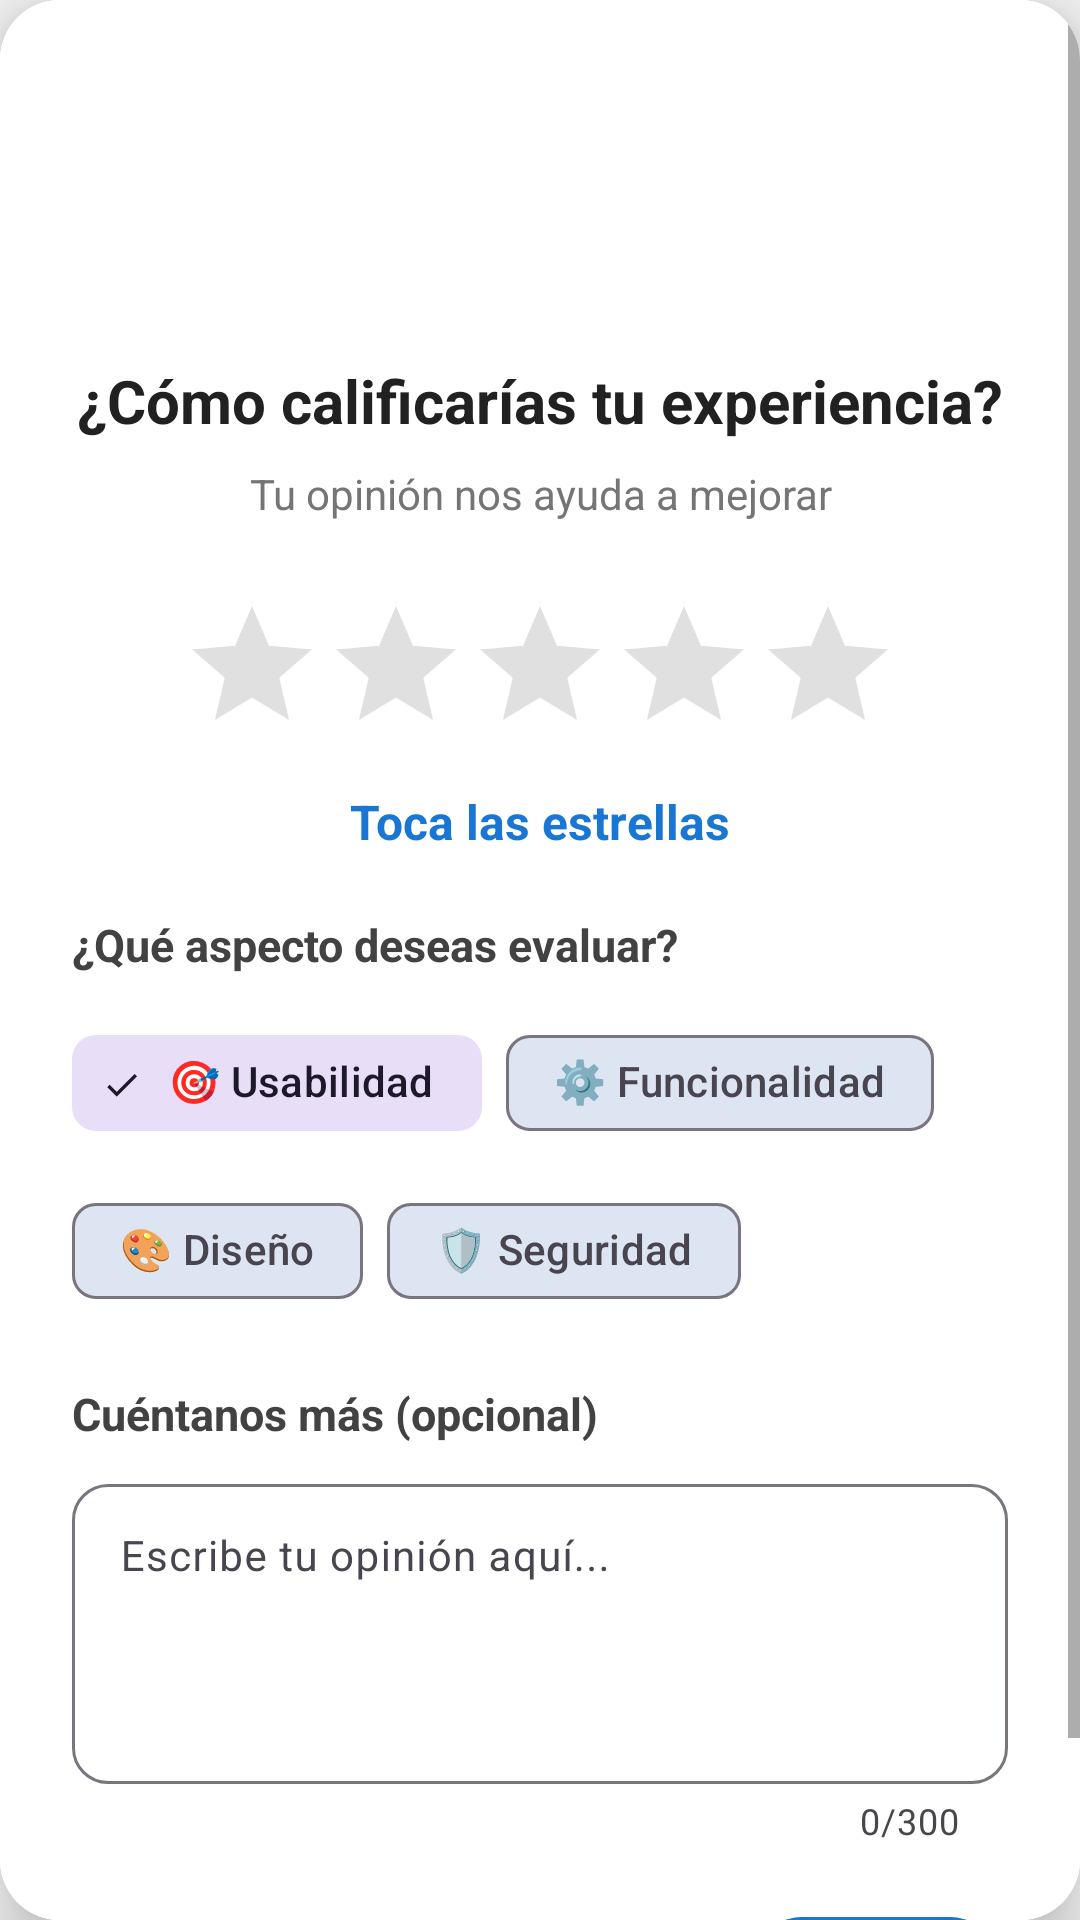

Here is an Android app screen rendered from its layout file. Give the layout XML and the strings, colors and styles it references.
<!-- AndroidManifest.xml: application theme Theme.SeguridadCiudadana -->
<!-- res/layout/dialog_feedback.xml -->
<?xml version="1.0" encoding="utf-8"?>
<androidx.cardview.widget.CardView xmlns:android="http://schemas.android.com/apk/res/android"
    xmlns:app="http://schemas.android.com/apk/res-auto"
    xmlns:tools="http://schemas.android.com/tools"
    android:layout_width="match_parent"
    android:layout_height="wrap_content"
    android:layout_margin="20dp"
    android:background="@android:color/white"
    app:cardCornerRadius="20dp"
    app:cardElevation="12dp">

    <ScrollView
        android:layout_width="match_parent"
        android:layout_height="wrap_content"
        android:maxHeight="600dp"
        android:background="@android:color/white">

        <LinearLayout
            android:layout_width="match_parent"
            android:layout_height="wrap_content"
            android:orientation="vertical"
            android:padding="24dp"
            android:background="@android:color/white">

            
            <ImageView
                android:layout_width="80dp"
                android:layout_height="80dp"
                android:layout_gravity="center_horizontal"
                android:src="@drawable/ic_feedback"
                app:tint="#1976D2" />

            <TextView
                android:layout_width="match_parent"
                android:layout_height="wrap_content"
                android:layout_marginTop="16dp"
                android:text="¿Cómo calificarías tu experiencia?"
                android:textSize="20sp"
                android:textStyle="bold"
                android:textColor="#212121"
                android:gravity="center"
                android:layout_marginBottom="8dp" />

            <TextView
                android:layout_width="match_parent"
                android:layout_height="wrap_content"
                android:text="Tu opinión nos ayuda a mejorar"
                android:textSize="14sp"
                android:textColor="#757575"
                android:gravity="center"
                android:layout_marginBottom="24dp" />

            
            <LinearLayout
                android:layout_width="match_parent"
                android:layout_height="wrap_content"
                android:orientation="vertical"
                android:gravity="center"
                android:layout_marginBottom="20dp">

                <RatingBar
                    android:id="@+id/rating_bar"
                    android:layout_width="wrap_content"
                    android:layout_height="wrap_content"
                    android:numStars="5"
                    android:stepSize="1"
                    android:rating="0"
                    android:progressTint="#FFD700"
                    android:progressBackgroundTint="#E0E0E0"
                    style="@style/Widget.AppCompat.RatingBar" />

                <TextView
                    android:id="@+id/tv_rating_text"
                    android:layout_width="wrap_content"
                    android:layout_height="wrap_content"
                    android:layout_marginTop="8dp"
                    android:textSize="16sp"
                    android:textStyle="bold"
                    android:textColor="#1976D2"
                    android:text="Toca las estrellas"
                    tools:text="Excelente!" />

            </LinearLayout>

            
            <TextView
                android:layout_width="match_parent"
                android:layout_height="wrap_content"
                android:text="¿Qué aspecto deseas evaluar?"
                android:textSize="15sp"
                android:textStyle="bold"
                android:textColor="#424242"
                android:layout_marginBottom="12dp" />

            <com.google.android.material.chip.ChipGroup
                android:id="@+id/chip_group_categoria"
                android:layout_width="match_parent"
                android:layout_height="wrap_content"
                android:layout_marginBottom="20dp"
                app:singleSelection="true"
                app:selectionRequired="true">

                <com.google.android.material.chip.Chip
                    android:id="@+id/chip_usabilidad"
                    style="@style/Widget.Material3.Chip.Filter"
                    android:layout_width="wrap_content"
                    android:layout_height="wrap_content"
                    android:text="🎯 Usabilidad"
                    android:checked="true" />

                <com.google.android.material.chip.Chip
                    android:id="@+id/chip_funcionalidad"
                    style="@style/Widget.Material3.Chip.Filter"
                    android:layout_width="wrap_content"
                    android:layout_height="wrap_content"
                    android:text="⚙️ Funcionalidad" />

                <com.google.android.material.chip.Chip
                    android:id="@+id/chip_diseño"
                    style="@style/Widget.Material3.Chip.Filter"
                    android:layout_width="wrap_content"
                    android:layout_height="wrap_content"
                    android:text="🎨 Diseño" />

                <com.google.android.material.chip.Chip
                    android:id="@+id/chip_seguridad"
                    style="@style/Widget.Material3.Chip.Filter"
                    android:layout_width="wrap_content"
                    android:layout_height="wrap_content"
                    android:text="🛡️ Seguridad" />

            </com.google.android.material.chip.ChipGroup>

            
            <TextView
                android:layout_width="match_parent"
                android:layout_height="wrap_content"
                android:text="Cuéntanos más (opcional)"
                android:textSize="15sp"
                android:textStyle="bold"
                android:textColor="#424242"
                android:layout_marginBottom="8dp" />

            <com.google.android.material.textfield.TextInputLayout
                android:layout_width="match_parent"
                android:layout_height="wrap_content"
                android:layout_marginBottom="20dp"
                app:boxBackgroundMode="outline"
                app:boxCornerRadiusTopStart="12dp"
                app:boxCornerRadiusTopEnd="12dp"
                app:boxCornerRadiusBottomStart="12dp"
                app:boxCornerRadiusBottomEnd="12dp"
                app:counterEnabled="true"
                app:counterMaxLength="300">

                <com.google.android.material.textfield.TextInputEditText
                    android:id="@+id/et_comentario"
                    android:layout_width="match_parent"
                    android:layout_height="wrap_content"
                    android:hint="Escribe tu opinión aquí..."
                    android:inputType="textMultiLine|textCapSentences"
                    android:maxLength="300"
                    android:minHeight="100dp"
                    android:gravity="top|start"
                    android:padding="16dp"
                    android:textSize="14sp" />

            </com.google.android.material.textfield.TextInputLayout>

            
            <LinearLayout
                android:layout_width="match_parent"
                android:layout_height="wrap_content"
                android:orientation="horizontal"
                android:gravity="end">

                <com.google.android.material.button.MaterialButton
                    android:id="@+id/btn_cancelar"
                    style="@style/Widget.Material3.Button.TextButton"
                    android:layout_width="wrap_content"
                    android:layout_height="wrap_content"
                    android:text="Ahora no"
                    android:textSize="14sp" />

                <com.google.android.material.button.MaterialButton
                    android:id="@+id/btn_enviar"
                    style="@style/Widget.Material3.Button"
                    android:layout_width="wrap_content"
                    android:layout_height="wrap_content"
                    android:layout_marginStart="8dp"
                    android:text="Enviar"
                    android:textSize="14sp"
                    android:backgroundTint="#1976D2" />

            </LinearLayout>

        </LinearLayout>

    </ScrollView>

</androidx.cardview.widget.CardView>
<!-- resources referenced by this layout -->
<resources>
  <style name="Theme.SeguridadCiudadana" parent="Base.Theme.SeguridadCiudadana" />
  <style name="Base.Theme.SeguridadCiudadana" parent="Theme.Material3.DayNight.NoActionBar">
          <item name="colorPrimary">@color/azul_oscuro</item>         <item name="colorOnPrimary">@color/blanco</item>            <item name="colorSecondary">@color/azul_claro</item>        <item name="colorOnSecondary">@color/blanco</item>          <item name="android:colorBackground">@color/background_light_gray</item> <item name="colorOnBackground">@color/negro</item>          <item name="colorSurface">@color/blanco</item>              <item name="colorOnSurface">@color/negro</item>             <item name="android:textColorPrimary">@color/negro</item>
          <item name="android:textColorSecondary">@color/gray_700</item> <item name="android:statusBarColor">@color/azul_oscuro</item>
          <item name="android:navigationBarColor">@color/azul_oscuro</item>
      </style>
  <color name="azul_oscuro">#0D47A1</color>
  <color name="blanco">#FFFFFFFF</color>
  <color name="azul_claro">#1976D2</color>
  <color name="background_light_gray">#F5F5F5</color>
  <color name="negro">#000000</color>
  <color name="gray_700">#616161</color>
</resources>
